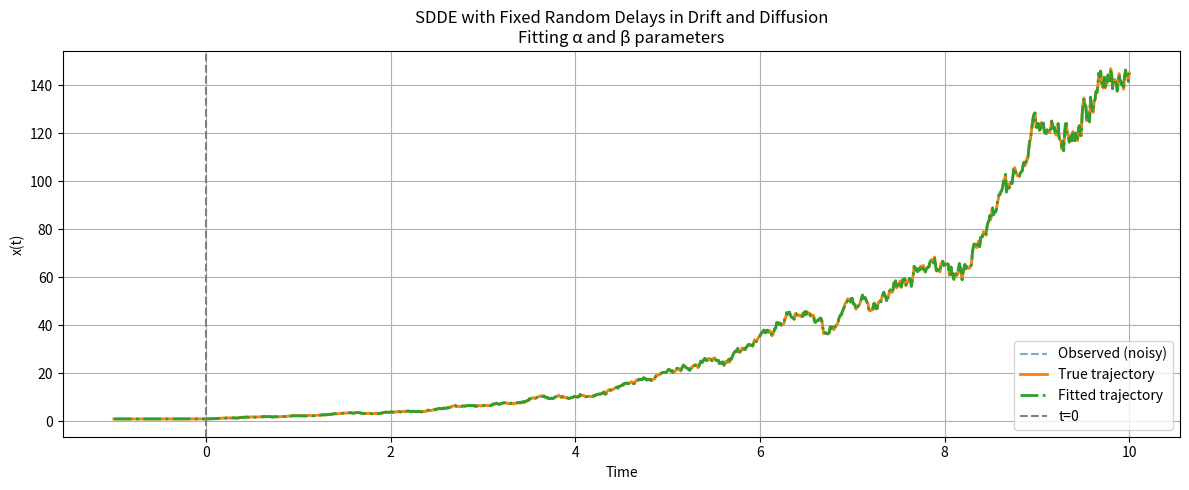

Reproduce this figure in Python.
import numpy as np
import matplotlib.pyplot as plt
from scipy.interpolate import interp1d
from scipy.optimize import minimize

# --- Parameters ---
T = 10.0
dt = 0.01
tau_max = 1.0
alpha_true = 0.5
beta_true = 0.3
obs_noise_std = 0.1

num_steps = int(T / dt)
delay_steps = int(tau_max / dt)
total_steps = num_steps + delay_steps
time = np.linspace(-tau_max, T, total_steps + 1)

# --- Initial condition ---
x_true = np.ones(total_steps + 1)

# --- Generate fixed Brownian increments ---
dW = np.random.normal(0, np.sqrt(dt), size=num_steps)

# --- Pre-generate fixed random delays for drift and diffusion ---
np.random.seed(42)  # for reproducibility of delays and noise only
tau_drift_seq = np.random.uniform(0, tau_max, size=num_steps)
tau_diff_seq = np.random.uniform(0, tau_max, size=num_steps)


# --- Interpolator helper ---
def get_delayed_value(t, x_vals, time_vals):
    interp = interp1d(time_vals, x_vals, fill_value="extrapolate")
    return interp(t)


# --- Simulate the true system with fixed delays ---
for i in range(delay_steps, total_steps):
    t = time[i]
    tau_drift = tau_drift_seq[i - delay_steps]
    tau_diff = tau_diff_seq[i - delay_steps]

    t_drift = t - tau_drift
    t_diff = t - tau_diff

    x_delay_drift = get_delayed_value(t_drift, x_true[: i + 1], time[: i + 1])
    x_delay_diff = get_delayed_value(t_diff, x_true[: i + 1], time[: i + 1])

    drift = alpha_true * x_delay_drift
    diffusion = beta_true * x_delay_diff

    x_true[i + 1] = x_true[i] + drift * dt + diffusion * dW[i - delay_steps]

# --- Noisy observations ---
observed_data = x_true[delay_steps : delay_steps + num_steps] + np.random.normal(
    0, obs_noise_std, size=num_steps
)


# --- Model simulation using the fixed delays ---
def simulate_model(params, dW, tau_drift_seq, tau_diff_seq, return_full=False):
    alpha, beta = params
    x_sim = np.ones(total_steps + 1)

    for i in range(delay_steps, total_steps):
        t = time[i]
        tau_drift = tau_drift_seq[i - delay_steps]
        tau_diff = tau_diff_seq[i - delay_steps]

        t_drift = t - tau_drift
        t_diff = t - tau_diff

        x_delay_drift = get_delayed_value(t_drift, x_sim[: i + 1], time[: i + 1])
        x_delay_diff = get_delayed_value(t_diff, x_sim[: i + 1], time[: i + 1])

        drift = alpha * x_delay_drift
        diffusion = beta * x_delay_diff

        x_sim[i + 1] = x_sim[i] + drift * dt + diffusion * dW[i - delay_steps]

    return x_sim if return_full else x_sim[delay_steps : delay_steps + num_steps]


# --- Loss function ---
def loss_fn(params):
    x_sim = simulate_model(params, dW, tau_drift_seq, tau_diff_seq)
    return np.mean((x_sim - observed_data) ** 2)


# --- Fit ---
initial_guess = [0.1, 0.1]
bounds = [(0, 2), (0, 2)]
result = minimize(loss_fn, initial_guess, bounds=bounds, method="L-BFGS-B")

alpha_fit, beta_fit = result.x
print(f"Fitted parameters: alpha = {alpha_fit:.4f}, beta = {beta_fit:.4f}")

# --- Simulate fitted trajectory ---
x_fit = simulate_model(
    [alpha_fit, beta_fit], dW, tau_drift_seq, tau_diff_seq, return_full=True
)

# --- Plot results ---
plt.figure(figsize=(12, 5))
plt.plot(
    time[delay_steps : delay_steps + num_steps],
    observed_data,
    label="Observed (noisy)",
    linestyle="--",
    alpha=0.6,
)
plt.plot(time, x_true, label="True trajectory", linewidth=2)
plt.plot(time, x_fit, label="Fitted trajectory", linewidth=2, linestyle="-.")
plt.axvline(0, color="gray", linestyle="--", label="t=0")
plt.xlabel("Time")
plt.ylabel("x(t)")
plt.title(
    "SDDE with Fixed Random Delays in Drift and Diffusion\nFitting α and β parameters"
)
plt.legend()
plt.grid(True)
plt.tight_layout()
plt.show()
